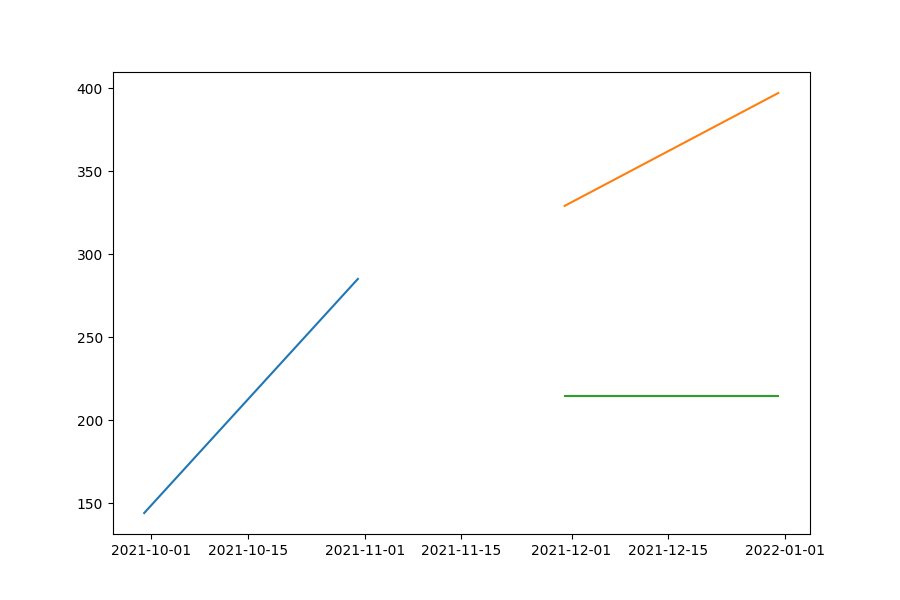

Data behind this chart, as committed beside it:
date, prediction, actual, MAPE
2021-11-30, 214.5, 329, 34.8
2021-12-31, 214.5, 397, 45.97
